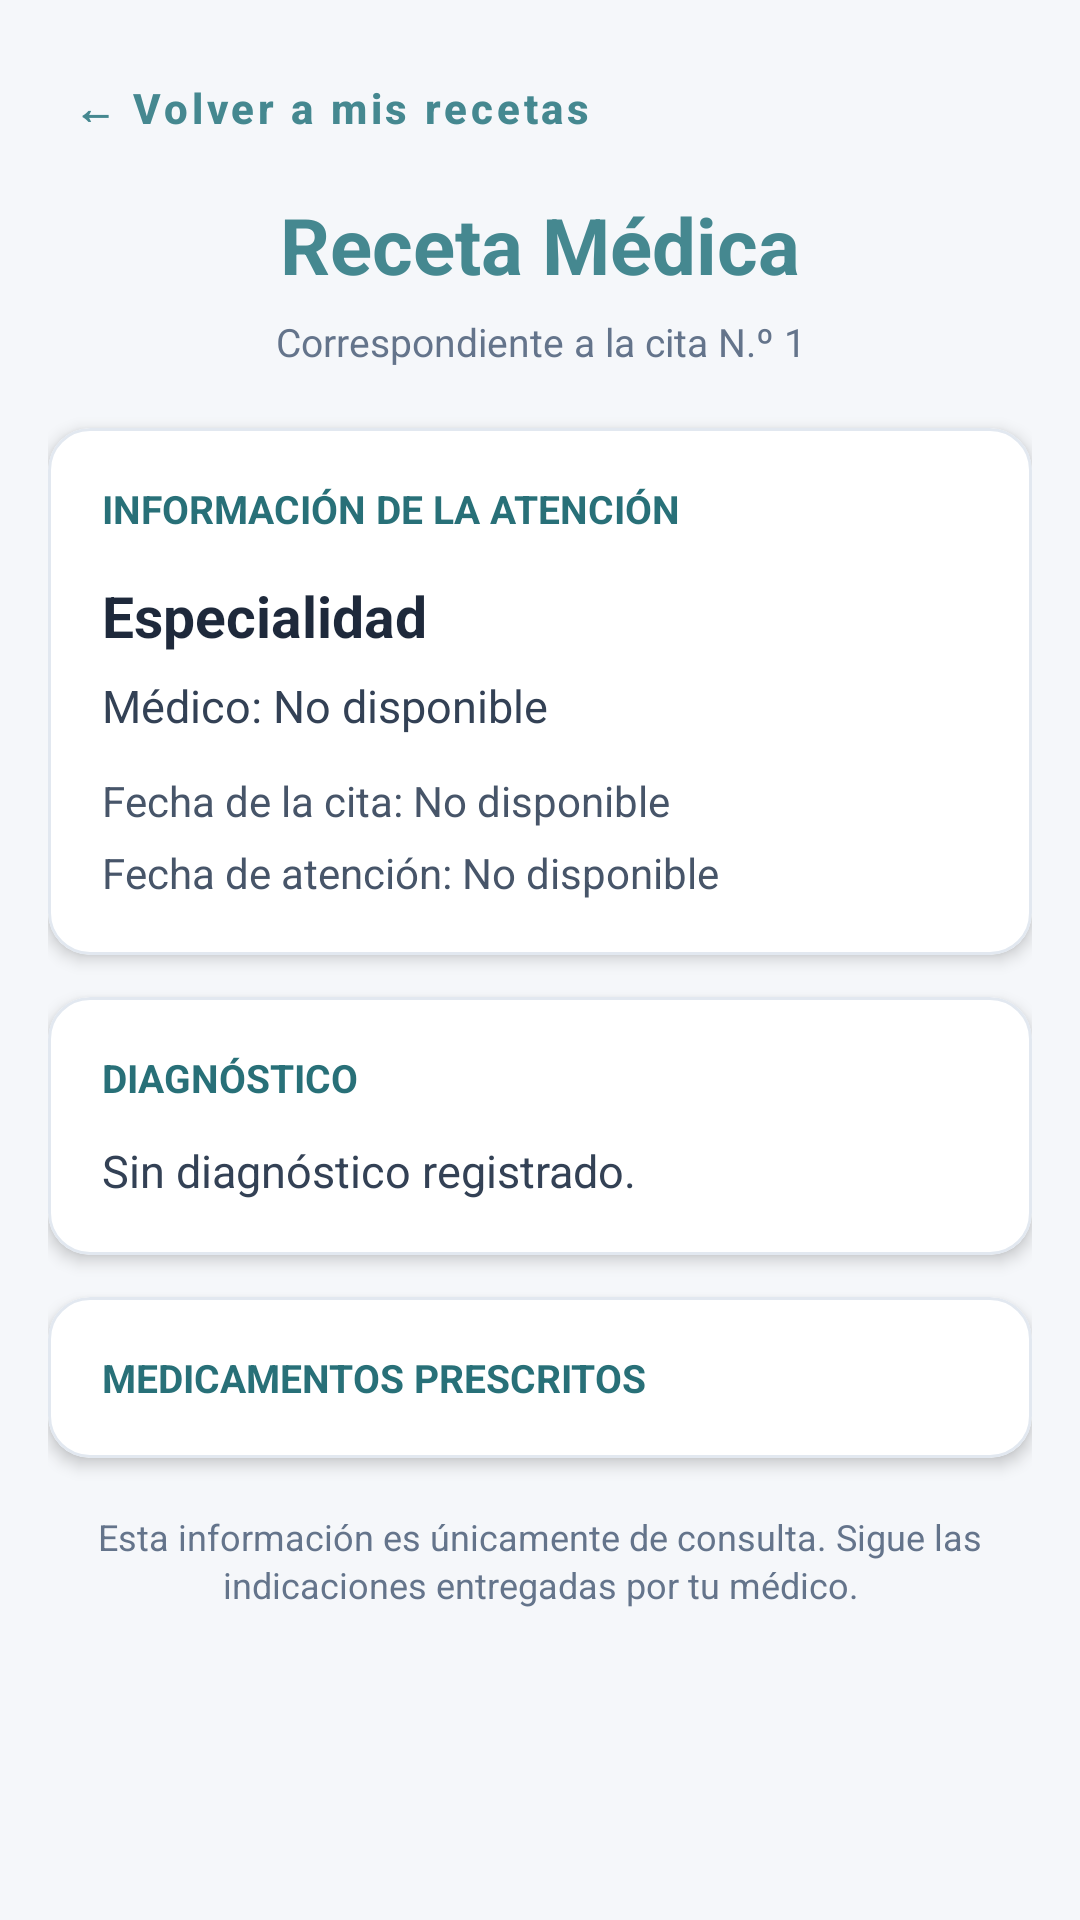

Write the Android layout XML for this screen, with the resource values it uses.
<!-- AndroidManifest.xml: application theme Theme.ClinicaSanMiguel -->
<!-- res/layout/fragment_detalle_receta.xml -->
<?xml version="1.0" encoding="utf-8"?>
<androidx.core.widget.NestedScrollView
    xmlns:android="http://schemas.android.com/apk/res/android"
    xmlns:app="http://schemas.android.com/apk/res-auto"
    xmlns:tools="http://schemas.android.com/tools"
    android:layout_width="match_parent"
    android:layout_height="match_parent"
    android:background="#F5F7FA"
    android:fillViewport="true">

    <LinearLayout
        android:layout_width="match_parent"
        android:layout_height="wrap_content"
        android:orientation="vertical"
        android:paddingStart="16dp"
        android:paddingTop="12dp"
        android:paddingEnd="16dp"
        android:paddingBottom="32dp">

        <com.google.android.material.button.MaterialButton
            android:id="@+id/btnVolverDetalleReceta"
            style="@style/Widget.MaterialComponents.Button.TextButton"
            android:layout_width="wrap_content"
            android:layout_height="wrap_content"
            android:minWidth="0dp"
            android:text="← Volver a mis recetas"
            android:textAllCaps="false"
            android:textColor="#458890"
            android:textStyle="bold" />

        <TextView
            android:id="@+id/tvTituloDetalleReceta"
            android:layout_width="match_parent"
            android:layout_height="wrap_content"
            android:layout_marginTop="4dp"
            android:gravity="center"
            android:text="Receta Médica"
            android:textColor="#458890"
            android:textSize="26sp"
            android:textStyle="bold" />

        <TextView
            android:id="@+id/tvNumeroCitaDetalleReceta"
            android:layout_width="match_parent"
            android:layout_height="wrap_content"
            android:layout_marginTop="6dp"
            android:gravity="center"
            android:text="Correspondiente a la cita N.º 1"
            android:textColor="#64748B"
            android:textSize="13sp" />

        <com.google.android.material.card.MaterialCardView
            android:layout_width="match_parent"
            android:layout_height="wrap_content"
            android:layout_marginTop="20dp"
            app:cardBackgroundColor="#FFFFFF"
            app:cardCornerRadius="14dp"
            app:cardElevation="3dp"
            app:strokeColor="#E2E8F0"
            app:strokeWidth="1dp">

            <LinearLayout
                android:layout_width="match_parent"
                android:layout_height="wrap_content"
                android:orientation="vertical"
                android:padding="18dp">

                <TextView
                    android:layout_width="match_parent"
                    android:layout_height="wrap_content"
                    android:text="INFORMACIÓN DE LA ATENCIÓN"
                    android:textColor="#287078"
                    android:textSize="13sp"
                    android:textStyle="bold" />

                <TextView
                    android:id="@+id/tvEspecialidadDetalleReceta"
                    android:layout_width="match_parent"
                    android:layout_height="wrap_content"
                    android:layout_marginTop="14dp"
                    android:text="Especialidad"
                    android:textColor="#1E293B"
                    android:textSize="19sp"
                    android:textStyle="bold" />

                <TextView
                    android:id="@+id/tvMedicoDetalleReceta"
                    android:layout_width="match_parent"
                    android:layout_height="wrap_content"
                    android:layout_marginTop="7dp"
                    android:text="Médico: No disponible"
                    android:textColor="#334155"
                    android:textSize="15sp" />

                <TextView
                    android:id="@+id/tvFechaCitaDetalleReceta"
                    android:layout_width="match_parent"
                    android:layout_height="wrap_content"
                    android:layout_marginTop="12dp"
                    android:text="Fecha de la cita: No disponible"
                    android:textColor="#475569"
                    android:textSize="14sp" />

                <TextView
                    android:id="@+id/tvFechaAtencionDetalleReceta"
                    android:layout_width="match_parent"
                    android:layout_height="wrap_content"
                    android:layout_marginTop="5dp"
                    android:text="Fecha de atención: No disponible"
                    android:textColor="#475569"
                    android:textSize="14sp" />

            </LinearLayout>

        </com.google.android.material.card.MaterialCardView>

        <com.google.android.material.card.MaterialCardView
            android:layout_width="match_parent"
            android:layout_height="wrap_content"
            android:layout_marginTop="14dp"
            app:cardBackgroundColor="#FFFFFF"
            app:cardCornerRadius="14dp"
            app:cardElevation="3dp"
            app:strokeColor="#E2E8F0"
            app:strokeWidth="1dp">

            <LinearLayout
                android:layout_width="match_parent"
                android:layout_height="wrap_content"
                android:orientation="vertical"
                android:padding="18dp">

                <TextView
                    android:layout_width="match_parent"
                    android:layout_height="wrap_content"
                    android:text="DIAGNÓSTICO"
                    android:textColor="#287078"
                    android:textSize="13sp"
                    android:textStyle="bold" />

                <TextView
                    android:id="@+id/tvDiagnosticoDetalleReceta"
                    android:layout_width="match_parent"
                    android:layout_height="wrap_content"
                    android:layout_marginTop="12dp"
                    android:lineSpacingExtra="4dp"
                    android:text="Sin diagnóstico registrado."
                    android:textColor="#334155"
                    android:textSize="15sp" />

            </LinearLayout>

        </com.google.android.material.card.MaterialCardView>

        <com.google.android.material.card.MaterialCardView
            android:layout_width="match_parent"
            android:layout_height="wrap_content"
            android:layout_marginTop="14dp"
            app:cardBackgroundColor="#FFFFFF"
            app:cardCornerRadius="14dp"
            app:cardElevation="3dp"
            app:strokeColor="#E2E8F0"
            app:strokeWidth="1dp">

            <LinearLayout
                android:layout_width="match_parent"
                android:layout_height="wrap_content"
                android:orientation="vertical"
                android:padding="18dp">

                <TextView
                    android:id="@+id/tvTituloMedicamentosDetalleReceta"
                    android:layout_width="match_parent"
                    android:layout_height="wrap_content"
                    android:text="MEDICAMENTOS PRESCRITOS"
                    android:textColor="#287078"
                    android:textSize="13sp"
                    android:textStyle="bold" />

                <LinearLayout
                    android:id="@+id/llMedicamentosDetalleReceta"
                    android:layout_width="match_parent"
                    android:layout_height="wrap_content"
                    android:orientation="vertical" />

            </LinearLayout>

        </com.google.android.material.card.MaterialCardView>

        <TextView
            android:id="@+id/tvAvisoDetalleReceta"
            android:layout_width="match_parent"
            android:layout_height="wrap_content"
            android:layout_marginStart="12dp"
            android:layout_marginTop="18dp"
            android:layout_marginEnd="12dp"
            android:gravity="center"
            android:lineSpacingExtra="2dp"
            android:text="Esta información es únicamente de consulta. Sigue las indicaciones entregadas por tu médico."
            android:textColor="#64748B"
            android:textSize="12sp" />

    </LinearLayout>

</androidx.core.widget.NestedScrollView>
<!-- resources referenced by this layout -->
<resources>
  <style name="Theme.ClinicaSanMiguel" parent="Base.Theme.ClinicaSanMiguel" />
  <style name="Base.Theme.ClinicaSanMiguel" parent="Theme.Material3.DayNight.NoActionBar">
          
          
      </style>
</resources>
